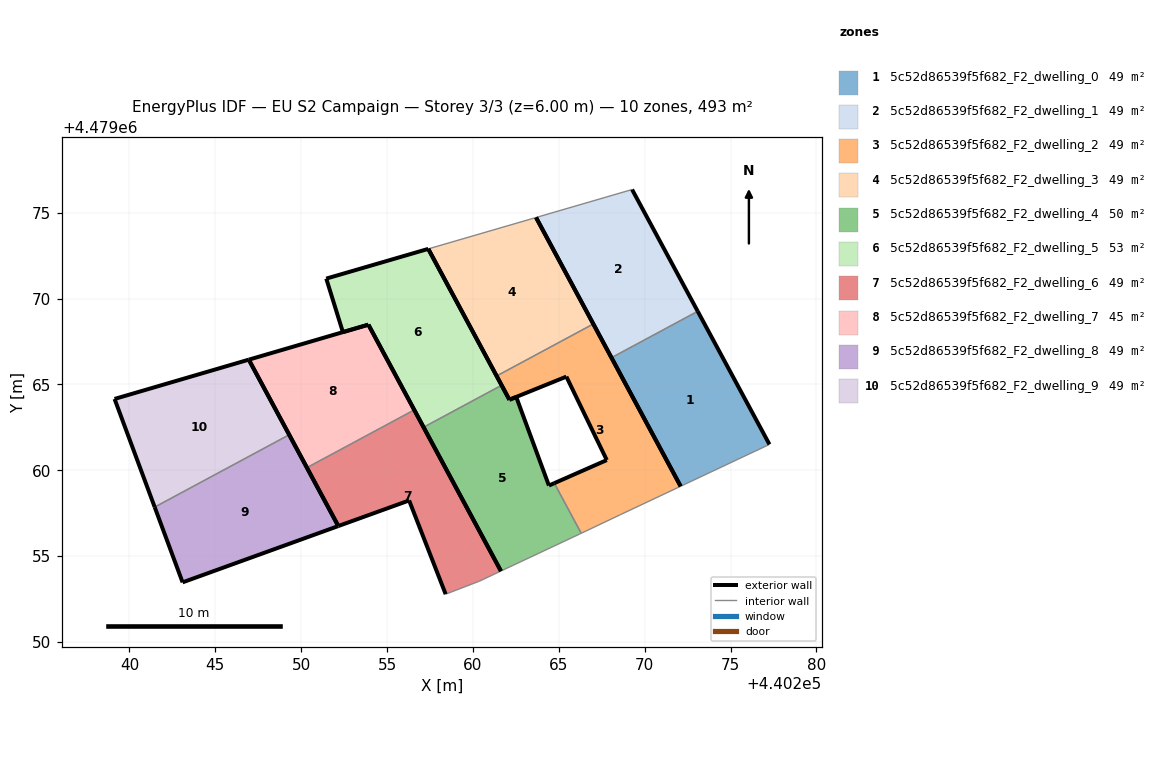
=== STOREY PLAN SPEC (per zone: floor XY polygon, exterior-wall plan segments, windows/doors) ===
zone 1: 5c52d86539f5f682_F2_dwelling_0  (49.3 m²)
  floor: (440277.26, 4479061.51) (440273.09, 4479069.25) (440268.06, 4479066.55) (440272.09, 4479059.07)
  exterior wall: (440273.09, 4479069.25) – (440277.26, 4479061.51)  [8.8 m]
  exterior wall: (440272.09, 4479059.07) – (440268.06, 4479066.55)  [8.5 m]
  interior walls: 2
zone 2: 5c52d86539f5f682_F2_dwelling_1  (49.4 m²)
  floor: (440273.09, 4479069.25) (440269.26, 4479076.34) (440263.67, 4479074.72) (440268.06, 4479066.55)
  exterior wall: (440269.26, 4479076.34) – (440273.09, 4479069.25)  [8.1 m]
  exterior wall: (440268.06, 4479066.55) – (440263.67, 4479074.72)  [9.3 m]
  interior walls: 2
zone 3: 5c52d86539f5f682_F2_dwelling_2  (48.7 m²)
  floor: (440272.09, 4479059.07) (440267.01, 4479068.52) (440261.38, 4479065.49) (440262.12, 4479064.11) (440265.44, 4479065.45) (440267.79, 4479060.59) (440264.73, 4479059.25) (440266.30, 4479056.33) (440268.58, 4479057.41)
  exterior wall: (440265.44, 4479065.45) – (440262.12, 4479064.11)  [3.6 m]
  exterior wall: (440262.12, 4479064.11) – (440261.38, 4479065.49)  [1.6 m]
  exterior wall: (440267.01, 4479068.52) – (440272.09, 4479059.07)  [10.7 m]
  exterior wall: (440264.73, 4479059.25) – (440267.79, 4479060.59)  [3.3 m]
  exterior wall: (440267.79, 4479060.59) – (440265.44, 4479065.45)  [5.4 m]
  interior walls: 4
zone 4: 5c52d86539f5f682_F2_dwelling_3  (49.4 m²)
  floor: (440267.01, 4479068.52) (440263.67, 4479074.72) (440257.40, 4479072.89) (440261.38, 4479065.49)
  exterior wall: (440263.67, 4479074.72) – (440267.01, 4479068.52)  [7.0 m]
  exterior wall: (440261.38, 4479065.49) – (440257.40, 4479072.89)  [8.4 m]
  interior walls: 2
zone 5: 5c52d86539f5f682_F2_dwelling_4  (50.0 m²)
  floor: (440266.19, 4479056.28) (440266.30, 4479056.33) (440264.73, 4479059.25) (440264.42, 4479059.11) (440262.52, 4479064.27) (440262.12, 4479064.11) (440261.67, 4479064.95) (440257.12, 4479062.50) (440261.63, 4479054.13)
  exterior wall: (440262.12, 4479064.11) – (440262.52, 4479064.27)  [0.4 m]
  exterior wall: (440262.52, 4479064.27) – (440264.42, 4479059.11)  [5.5 m]
  exterior wall: (440264.42, 4479059.11) – (440264.73, 4479059.25)  [0.3 m]
  exterior wall: (440261.63, 4479054.13) – (440257.12, 4479062.50)  [9.5 m]
  exterior wall: (440261.67, 4479064.95) – (440262.12, 4479064.11)  [1.0 m]
  interior walls: 4
zone 6: 5c52d86539f5f682_F2_dwelling_5  (53.4 m²)
  floor: (440261.67, 4479064.95) (440257.40, 4479072.89) (440251.46, 4479071.16) (440252.43, 4479068.04) (440253.91, 4479068.48) (440257.12, 4479062.50)
  exterior wall: (440257.40, 4479072.89) – (440261.67, 4479064.95)  [9.0 m]
  exterior wall: (440257.12, 4479062.50) – (440253.91, 4479068.48)  [6.8 m]
  exterior wall: (440253.91, 4479068.48) – (440252.43, 4479068.04)  [1.5 m]
  exterior wall: (440252.43, 4479068.04) – (440251.46, 4479071.16)  [3.3 m]
  exterior wall: (440251.46, 4479071.16) – (440257.40, 4479072.89)  [6.2 m]
  interior walls: 1
zone 7: 5c52d86539f5f682_F2_dwelling_6  (49.3 m²)
  floor: (440261.63, 4479054.13) (440256.58, 4479063.51) (440250.33, 4479060.15) (440252.16, 4479056.75) (440256.28, 4479058.24) (440258.41, 4479052.79) (440260.38, 4479053.55)
  exterior wall: (440258.41, 4479052.79) – (440256.28, 4479058.24)  [5.9 m]
  exterior wall: (440256.28, 4479058.24) – (440252.16, 4479056.75)  [4.4 m]
  exterior wall: (440252.16, 4479056.75) – (440250.33, 4479060.15)  [3.9 m]
  exterior wall: (440256.58, 4479063.51) – (440261.63, 4479054.13)  [10.7 m]
  interior walls: 3
zone 8: 5c52d86539f5f682_F2_dwelling_7  (45.3 m²)
  floor: (440256.58, 4479063.51) (440253.91, 4479068.47) (440253.91, 4479068.48) (440246.95, 4479066.44) (440250.33, 4479060.15)
  exterior wall: (440246.95, 4479066.44) – (440253.91, 4479068.48)  [7.3 m]
  exterior wall: (440253.91, 4479068.48) – (440253.91, 4479068.47)  [0.0 m]
  exterior wall: (440253.91, 4479068.47) – (440256.58, 4479063.51)  [5.6 m]
  exterior wall: (440250.33, 4479060.15) – (440246.95, 4479066.44)  [7.1 m]
  interior walls: 1
zone 9: 5c52d86539f5f682_F2_dwelling_8  (49.3 m²)
  floor: (440252.16, 4479056.75) (440249.30, 4479062.07) (440241.47, 4479057.86) (440243.09, 4479053.47)
  exterior wall: (440249.30, 4479062.07) – (440252.16, 4479056.75)  [6.0 m]
  exterior wall: (440252.16, 4479056.75) – (440243.09, 4479053.47)  [9.6 m]
  exterior wall: (440243.09, 4479053.47) – (440241.47, 4479057.86)  [4.7 m]
  interior walls: 1
zone 10: 5c52d86539f5f682_F2_dwelling_9  (49.4 m²)
  floor: (440249.30, 4479062.07) (440246.95, 4479066.44) (440239.13, 4479064.15) (440241.47, 4479057.86)
  exterior wall: (440246.95, 4479066.44) – (440249.30, 4479062.07)  [5.0 m]
  exterior wall: (440241.47, 4479057.86) – (440239.13, 4479064.15)  [6.7 m]
  exterior wall: (440239.13, 4479064.15) – (440246.95, 4479066.44)  [8.1 m]
  interior walls: 1

=== DERIVED (storey summary) ===
Building: EU S2 Campaign
Storey: 3 of 3  (floor level z = 6.00 m)
Storey gross floor area: 493.5 m²
Zones on this storey: 10
  - 5c52d86539f5f682_F2_dwelling_0: floor 49.3 m²; exterior wall 17.3 m (51.9 m²); WWR 0.0%
  - 5c52d86539f5f682_F2_dwelling_1: floor 49.4 m²; exterior wall 17.3 m (52.0 m²); WWR 0.0%
  - 5c52d86539f5f682_F2_dwelling_2: floor 48.7 m²; exterior wall 24.6 m (73.8 m²); WWR 0.0%
  - 5c52d86539f5f682_F2_dwelling_3: floor 49.4 m²; exterior wall 15.4 m (46.3 m²); WWR 0.0%
  - 5c52d86539f5f682_F2_dwelling_4: floor 50.0 m²; exterior wall 16.7 m (50.2 m²); WWR 0.0%
  - 5c52d86539f5f682_F2_dwelling_5: floor 53.4 m²; exterior wall 26.8 m (80.4 m²); WWR 0.0%
  - 5c52d86539f5f682_F2_dwelling_6: floor 49.3 m²; exterior wall 24.7 m (74.2 m²); WWR 0.0%
  - 5c52d86539f5f682_F2_dwelling_7: floor 45.3 m²; exterior wall 20.0 m (60.1 m²); WWR 0.0%
  - 5c52d86539f5f682_F2_dwelling_8: floor 49.3 m²; exterior wall 20.3 m (61.0 m²); WWR 0.0%
  - 5c52d86539f5f682_F2_dwelling_9: floor 49.4 m²; exterior wall 19.8 m (59.5 m²); WWR 0.0%
Zone adjacency (shared interzone walls):
  - 5c52d86539f5f682_F2_dwelling_0 ↔ 5c52d86539f5f682_F2_dwelling_1
  - 5c52d86539f5f682_F2_dwelling_2 ↔ 5c52d86539f5f682_F2_dwelling_3
  - 5c52d86539f5f682_F2_dwelling_2 ↔ 5c52d86539f5f682_F2_dwelling_4
  - 5c52d86539f5f682_F2_dwelling_4 ↔ 5c52d86539f5f682_F2_dwelling_5
  - 5c52d86539f5f682_F2_dwelling_6 ↔ 5c52d86539f5f682_F2_dwelling_7
  - 5c52d86539f5f682_F2_dwelling_8 ↔ 5c52d86539f5f682_F2_dwelling_9